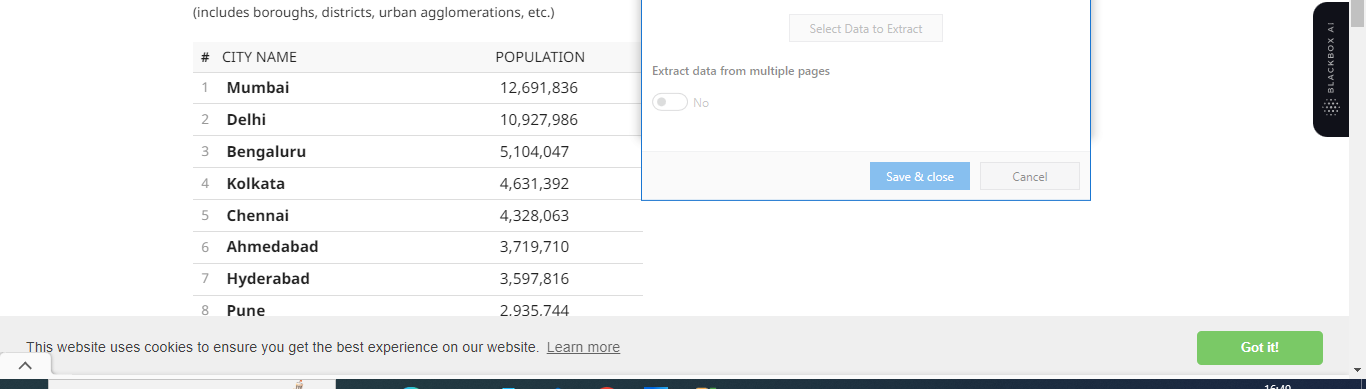
Workflow: SQL OWN

Step 1: get-text from the table '# CITY NAME POPULATION' in window 'India Population (2023) - Worldometer' (chrome.exe)
